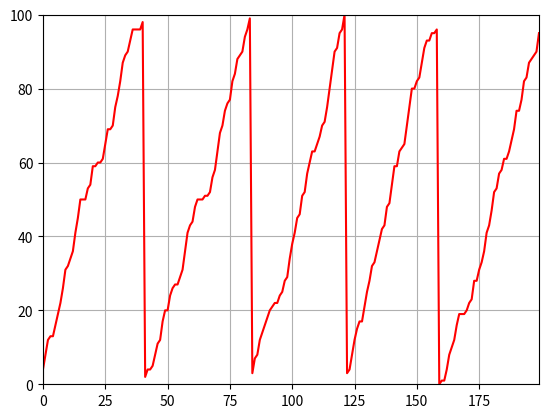

The matplotlib source for this figure:
import matplotlib.pyplot as plt
import random
 
x, y = [0], [0]
 
plt.show()
plt.grid()
 
axes = plt.gca()
axes.set_ylim(0, 100)
line, = axes.plot(x, y, 'r-')
 
for i in range(200):
    new_y = (y[-1] + random.randint(0, 5)) % 101
    x.append(i)
    y.append(new_y)

    line.set_xdata(x)
    line.set_ydata(y)

    axes.set_xlim(0, i)

    plt.draw()
    plt.pause(1e-17)

plt.show()